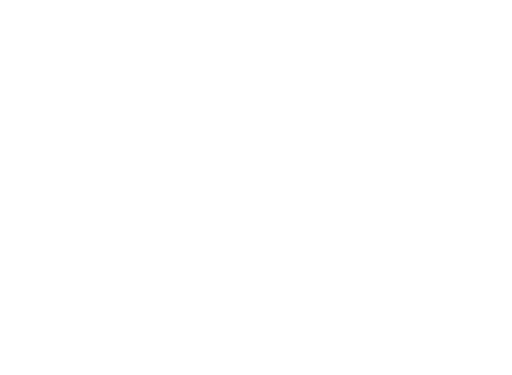
t = 0.00 s
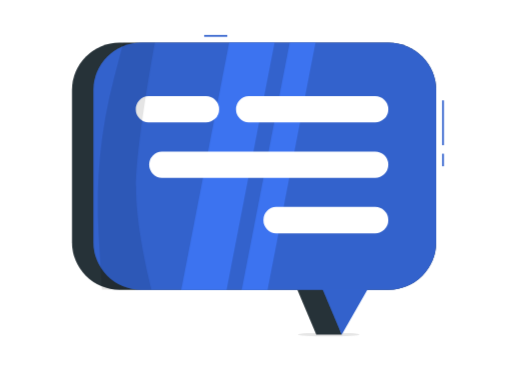
t = 1.00 s
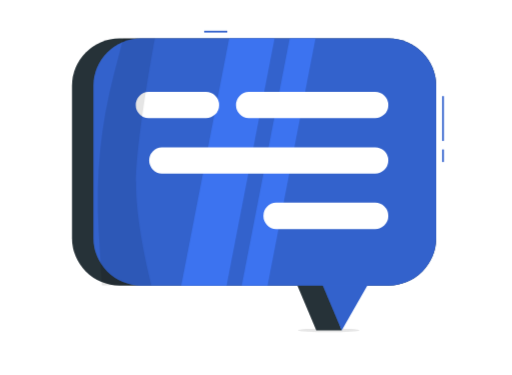
t = 1.19 s
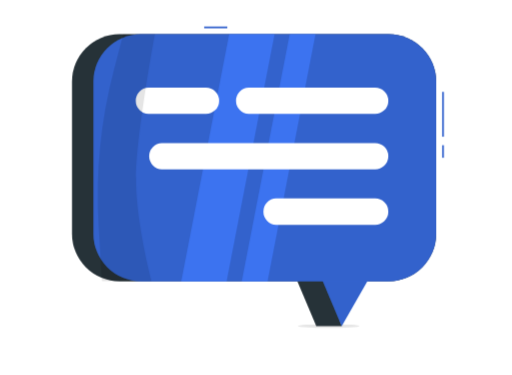
t = 1.38 s
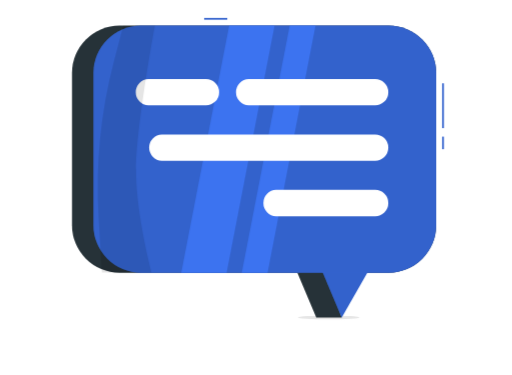
t = 1.75 s
t = 2.13 s: frame unchanged from t = 1.38 s, image omitted

The animated SVG that drew these frames (rendered in a browser with its animation timeline set to each time). Animation: 2 CSS @keyframes rules; one cycle of 2.50 s, repeats indefinitely.

<svg class="animated" id="freepik_stories-example" xmlns="http://www.w3.org/2000/svg" viewBox="150 220 300 220" version="1.1" xmlns:xlink="http://www.w3.org/1999/xlink" xmlns:svgjs="http://svgjs.com/svgjs"><style>svg#freepik_stories-example:not(.animated) .animable {opacity: 0;}svg#freepik_stories-example.animated #freepik--speech-bubble--inject-80 {animation: 1s 1 forwards cubic-bezier(.36,-0.01,.5,1.38) slideUp,1.5s Infinite  linear floating;animation-delay: 0s,1s;}            @keyframes slideUp {                0% {                    opacity: 0;                    transform: translateY(30px);                }                100% {                    opacity: 1;                    transform: inherit;                }            }                    @keyframes floating {                0% {                    opacity: 1;                    transform: translateY(0px);                }                50% {                    transform: translateY(-10px);                }                100% {                    opacity: 1;                    transform: translateY(0px);                }            }        .animator-hidden { display: none; }</style><g id="freepik--Shadow--inject-80" style="transform-origin: 250px 416.24px 0px;" class="animable animator-hidden"><ellipse id="freepik--path--inject-80" cx="250" cy="416.24" rx="193.89" ry="11.32" style="fill: rgb(245, 245, 245); transform-origin: 250px 416.24px 0px;" class="animable"></ellipse></g><g id="freepik--speech-bubble--inject-80" style="transform-origin: 301.115px 328.94px 0px;" class="animable animator-active"><g id="freepik--group--inject-80" style="transform-origin: 301.115px 328.94px 0px;" class="animable"><ellipse cx="342.63" cy="416.24" rx="18.07" ry="1.11" style="fill: rgb(230, 230, 230); transform-origin: 342.63px 416.24px 0px;" id="el6kb7t8c1b0b" class="animable"></ellipse><g id="freepik--group--inject-80" style="transform-origin: 298.865px 330.635px 0px;" class="animable"><g id="eldyuj889vyps"><rect x="192.04" y="245.03" width="213.65" height="144.96" rx="27.84" style="fill: rgb(38, 50, 56); transform-origin: 298.865px 317.51px 0px; transform: rotate(180deg);" class="animable"></rect></g><polygon id="freepik--path--inject-80" points="350.3 416.24 335.35 416.24 304.97 344.26 327.85 344.26 350.3 416.24" style="fill: rgb(38, 50, 56); transform-origin: 327.635px 380.25px 0px;" class="animable"></polygon></g><g id="freepik--group--inject-80" style="transform-origin: 307.405px 328.385px 0px;" class="animable"><g id="freepik--group--inject-80" style="transform-origin: 409.69px 313.84px 0px;" class="animable"><rect x="409.19" y="310.17" width="1" height="7.34" style="fill: rgb(64, 123, 255); transform-origin: 409.69px 313.84px 0px;" id="el0gtuxat2cvyn" class="animable"></rect><g id="elmrqkeuisfag"><rect x="409.19" y="310.17" width="1" height="7.34" style="opacity: 0.2; transform-origin: 409.69px 313.84px 0px;" class="animable"></rect></g></g><g id="freepik--group--inject-80" style="transform-origin: 409.69px 292.02px 0px;" class="animable"><rect x="409.19" y="278.88" width="1" height="26.28" style="fill: rgb(64, 123, 255); transform-origin: 409.69px 292.02px 0px;" id="el8kxkqj2u60u" class="animable"></rect><g id="el8r7dgzdx91"><rect x="409.19" y="278.88" width="1" height="26.28" style="opacity: 0.2; transform-origin: 409.69px 292.02px 0px;" class="animable"></rect></g></g><g id="freepik--group--inject-80" style="transform-origin: 276.36px 241.03px 0px;" class="animable"><rect x="269.58" y="240.53" width="13.56" height="1" style="fill: rgb(64, 123, 255); transform-origin: 276.36px 241.03px 0px;" id="elpsfvg9pwdxj" class="animable"></rect><g id="elbro1gpepbim"><rect x="269.58" y="240.53" width="13.56" height="1" style="opacity: 0.2; transform-origin: 276.36px 241.03px 0px;" class="animable"></rect></g></g><g id="freepik--group--inject-80" style="transform-origin: 355.67px 380.25px 0px;" class="animable"><polygon points="391.44 344.26 350.27 416.24 319.89 344.26 391.44 344.26" style="fill: rgb(64, 123, 255); transform-origin: 355.665px 380.25px 0px;" id="el8ggbxfm2m2" class="animable"></polygon><g id="elzq821p9tj3b"><polygon points="391.45 344.26 350.28 416.24 319.9 344.26 391.45 344.26" style="opacity: 0.2; transform-origin: 355.675px 380.25px 0px;" class="animable"></polygon></g></g><g id="freepik--group--inject-80" style="transform-origin: 305.16px 317.51px 0px;" class="animable"><g id="freepik--rectangle--inject-80"><rect x="204.62" y="245.03" width="201.08" height="144.96" rx="27.84" style="fill: rgb(64, 123, 255); transform-origin: 305.16px 317.51px 0px; transform: rotate(180deg);" class="animable"></rect></g><g id="freepik--rectangle--inject-80"><rect x="204.62" y="245.03" width="201.08" height="144.96" rx="27.84" style="opacity: 0.2; transform-origin: 305.16px 317.51px 0px; transform: rotate(180deg);" class="animable"></rect></g></g><g id="freepik--group--inject-80" style="transform-origin: 295.535px 317.51px 0px;" class="animable"><g id="el9e7zyqs1b27"><polygon points="282.75 389.99 256.15 389.99 284.29 245.03 310.9 245.03 282.75 389.99" style="fill: rgb(64, 123, 255); opacity: 0.7; transform-origin: 283.525px 317.51px 0px;" class="animable"></polygon></g><g id="ell3zrdygkjca"><polygon points="306.78 389.99 291.65 389.99 319.8 245.03 334.92 245.03 306.78 389.99" style="fill: rgb(64, 123, 255); opacity: 0.7; transform-origin: 313.285px 317.51px 0px;" class="animable"></polygon></g></g></g><g id="freepik--group--inject-80" style="transform-origin: 303.533px 316.6px 0px;" class="animable"><path id="freepik--path--inject-80" d="M369.62,291.8H295.7a7.72,7.72,0,0,1,0-15.43h73.92a7.72,7.72,0,1,1,0,15.43Z" style="fill: rgb(255, 255, 255); transform-origin: 332.938px 284.085px 0px;" class="animable"></path><path id="freepik--path--inject-80" d="M270.37,291.8H236.89a7.72,7.72,0,0,1,0-15.43h33.48a7.72,7.72,0,1,1,0,15.43Z" style="fill: rgb(255, 255, 255); transform-origin: 253.908px 284.085px 0px;" class="animable"></path><path id="freepik--path--inject-80" d="M369.62,324.32H244.74a7.72,7.72,0,0,1,0-15.43H369.62a7.72,7.72,0,1,1,0,15.43Z" style="fill: rgb(255, 255, 255); transform-origin: 307.458px 316.605px 0px;" class="animable"></path><path id="freepik--path--inject-80" d="M369.62,356.83H311.77a7.72,7.72,0,0,1,0-15.43h57.85a7.72,7.72,0,1,1,0,15.43Z" style="fill: rgb(255, 255, 255); transform-origin: 340.973px 349.115px 0px;" class="animable"></path></g><g id="freepik--path--inject-80"><path d="M240.72,245s-11.06,59.8-11.06,85.06c0,25.91,9.14,59.9,9.14,59.9H209.59l-1.93-32.81a292,292,0,0,1,9-91.2l5.48-21Z" style="opacity: 0.1; transform-origin: 223.934px 317.455px 0px;" class="animable"></path></g></g></g><g id="freepik--Character--inject-80" style="transform-origin: 181.407px 260.564px 0px;" class="animable animator-hidden"><g id="freepik--group--inject-80" style="transform-origin: 181.407px 260.564px 0px;" class="animable"><path id="freepik--path--inject-80" d="M225.49,416.24c0,1.18-16.4,2.14-36.63,2.14s-36.63-1-36.63-2.14,16.4-2.14,36.63-2.14S225.49,415.06,225.49,416.24Z" style="fill: rgb(230, 230, 230); transform-origin: 188.86px 416.24px 0px;" class="animable"></path><path id="freepik--path--inject-80" d="M212.93,167.73c-3.1.49-6,.74-9,1s-6,.25-9,.23a83.55,83.55,0,0,1-18.16-2,14.69,14.69,0,0,1-5.21-2.62,33.44,33.44,0,0,1-3.66-3.27A63.52,63.52,0,0,1,162.1,154a115.68,115.68,0,0,1-9.19-15.2l3.75-2.25c1.68,2.27,3.41,4.58,5.19,6.79s3.55,4.43,5.43,6.52a67.89,67.89,0,0,0,5.76,5.85,25.07,25.07,0,0,0,3,2.31,7.78,7.78,0,0,0,2.54,1.18,75.47,75.47,0,0,0,8.06.91c2.75.12,5.52.19,8.31.15s5.59-.19,8.38-.39,5.64-.49,8.27-.81Z" style="fill: rgb(255, 139, 123); transform-origin: 182.92px 152.76px 0px;" class="animable"></path><path id="freepik--path--inject-80" d="M221.93,159.61C214.32,155,204,158.35,204,158.35l5.22,18s8.24-2.32,11.47-5.83C224.07,166.89,226.52,162.38,221.93,159.61Z" style="fill: rgb(38, 50, 56); transform-origin: 214.225px 166.762px 0px;" class="animable"></path><path id="freepik--path--inject-80" d="M157.3,138.42l1.84-6.2-8.71,1.08a17.93,17.93,0,0,0,3.17,6.79Z" style="fill: rgb(255, 139, 123); transform-origin: 154.785px 136.155px 0px;" class="animable"></path><polygon id="freepik--path--inject-80" points="158.51 124.99 151.26 126.29 150.43 133.3 159.14 132.22 158.51 124.99" style="fill: rgb(255, 139, 123); transform-origin: 154.785px 129.145px 0px;" class="animable"></polygon><path id="freepik--path--inject-80" d="M257.46,102.75c7.7.16,5.54,6.59,5.54,6.59s8.39-5.3,11.06.89-3.35,8.15-6.87,9.08c2.21,1.27,2.33,5.39-.77,6.74s-8.29-2.36-12.21-2.31l-3.86-4.57C255.59,115.77,249.75,102.59,257.46,102.75Z" style="fill: rgb(38, 50, 56); transform-origin: 262.537px 114.547px 0px;" class="animable"></path><path id="freepik--path--inject-80" d="M256.26,126.92c3.36.59,5.8.17,5.14-3.54a12.49,12.49,0,0,0-7.78-9.17c-4.24-1.56-5.19,5.44-5.19,5.44Z" style="fill: rgb(64, 123, 255); transform-origin: 254.969px 120.561px 0px;" class="animable"></path><polygon id="freepik--path--inject-80" points="158 386.07 149.42 385.08 151.13 365.16 159.71 366.14 158 386.07" style="fill: rgb(255, 139, 123); transform-origin: 154.565px 375.615px 0px;" class="animable"></polygon><polygon id="freepik--path--inject-80" points="214.83 409.42 206.21 409.03 204.35 388.93 212.98 389.33 214.83 409.42" style="fill: rgb(255, 139, 123); transform-origin: 209.59px 399.175px 0px;" class="animable"></polygon><path id="freepik--path--inject-80" d="M205.88,406.42h9.7a.69.69,0,0,1,.69.59l1.1,7.68a1.38,1.38,0,0,1-1.38,1.53c-3.38-.06-5-.25-9.28-.25-2.62,0-6.46.27-10.08.27s-3.81-3.58-2.31-3.91c6.77-1.45,7.84-3.46,10.12-5.37A2.22,2.22,0,0,1,205.88,406.42Z" style="fill: rgb(38, 50, 56); transform-origin: 205.408px 411.33px 0px;" class="animable"></path><path id="freepik--path--inject-80" d="M149.13,381.94l9.63-1.14a.69.69,0,0,1,.76.51l2,7.49a1.39,1.39,0,0,1-1.2,1.68c-3.36.34-5,.34-9.24.84-2.6.31-8,1.22-11.56,1.64s-4.21-3.11-2.75-3.61c6.55-2.24,8.95-4.54,11-6.71A2.27,2.27,0,0,1,149.13,381.94Z" style="fill: rgb(38, 50, 56); transform-origin: 148.798px 386.894px 0px;" class="animable"></path><polygon id="freepik--path--inject-80" points="151.14 365.16 150.25 375.43 158.83 376.42 159.72 366.15 151.14 365.16" style="fill: rgb(234, 112, 99); transform-origin: 154.985px 370.79px 0px;" class="animable"></polygon><polygon id="freepik--path--inject-80" points="212.98 389.33 204.35 388.94 205.31 399.3 213.94 399.69 212.98 389.33" style="fill: rgb(234, 112, 99); transform-origin: 209.145px 394.315px 0px;" class="animable"></polygon><path id="freepik--path--inject-80" d="M213.57,157.32s-4.35.27-10.24,51.25l33.73,9.56c3.33-13.89,5.71-22.36,20.26-48.67a103.66,103.66,0,0,0-13.79-6,112.05,112.05,0,0,0-15.32-4.34C221.46,157.91,213.57,157.32,213.57,157.32Z" style="fill: rgb(38, 50, 56); transform-origin: 230.325px 187.725px 0px;" class="animable"></path><path id="freepik--path--inject-80" d="M246.9,145.84c-2.36,4.65-5.89,13.41-3.37,17.67,0,0-2.77,4.62-11.92,2-10.07-2.85-3.4-6.36-3.4-6.36,5.87.25,6.88-3.87,7-8Z" style="fill: rgb(255, 139, 123); transform-origin: 236.472px 156.077px 0px;" class="animable"></path><path id="freepik--path--inject-80" d="M218.78,157.82c2.76.3,6.23.75,9.43,1.35a111.26,111.26,0,0,1,15.32,4.34c2.87,1,5.65,2.1,7.94,3.13C251,168.31,247.69,177,228,172,209.68,167.28,216.69,159.52,218.78,157.82Z" style="fill: rgb(255, 139, 123); transform-origin: 233.592px 165.676px 0px;" class="animable"></path><path id="freepik--path--inject-80" d="M242.14,148l-6.91,3.17a16.59,16.59,0,0,1-.3,2.86c2.18.29,5.88-.69,6.73-2.83A9.29,9.29,0,0,0,242.14,148Z" style="fill: rgb(234, 112, 99); transform-origin: 238.537px 151.04px 0px;" class="animable"></path><path id="freepik--path--inject-80" d="M251.29,134.89c-2.07,8.31-2.76,11.88-7.8,15.41-7.58,5.32-17.35,1-17.81-7.79-.42-7.89,3-20.16,11.87-22A11.69,11.69,0,0,1,251.29,134.89Z" style="fill: rgb(255, 139, 123); transform-origin: 238.656px 136.44px 0px;" class="animable"></path><path id="freepik--path--inject-80" d="M248.59,142.91c-2.51-1.3-4.52-5-.9-8.44,0,0-5-2.85-2.49-6.78s12.54-7.2,14.11-1.92-3.31,7.45-3.31,7.45,4,6.12-3.19,8.14c0,0-.62,8.83-5.78,4.9Z" style="fill: rgb(38, 50, 56); transform-origin: 252.058px 135.144px 0px;" class="animable"></path><path id="freepik--path--inject-80" d="M251.2,142.72a6.31,6.31,0,0,1-3,3.71c-1.94,1-3.38-.59-3.24-2.66.13-1.87,1.3-4.66,3.43-4.83A2.81,2.81,0,0,1,251.2,142.72Z" style="fill: rgb(255, 139, 123); transform-origin: 248.163px 142.836px 0px;" class="animable"></path><path id="freepik--path--inject-80" d="M203.33,208.57s-39.18,46.21-45.81,71.69c-6.9,26.5-10,92-10,92L161,374s9-59.93,20.33-84.35c12.06-26,46.75-74.06,46.75-74.06Z" style="fill: rgb(64, 123, 255); transform-origin: 187.8px 291.285px 0px;" class="animable"></path><polygon id="freepik--path--inject-80" points="162.8 374.22 145.65 371.98 145.35 367.28 164.22 371.11 162.8 374.22" style="fill: rgb(64, 123, 255); transform-origin: 154.785px 370.75px 0px;" class="animable"></polygon><g id="freepik--path--inject-80"><polygon points="162.8 374.22 145.65 371.98 145.35 367.28 164.22 371.11 162.8 374.22" style="opacity: 0.3; transform-origin: 154.785px 370.75px 0px;" class="animable"></polygon></g><g id="freepik--path--inject-80"><path d="M202.66,229.58a254.52,254.52,0,0,0-7.22,34.6c3.58-5.8,7.35-11.67,11-17.23,1.33-2.94,2.69-5.85,4-8.69,0,0,0-.06,0-.1Z" style="opacity: 0.2; transform-origin: 202.94px 246.88px 0px;" class="animable"></path></g><path id="freepik--path--inject-80" d="M212.24,211.09S200.9,269.46,196.8,303c-3.32,27.1,7.13,92.83,7.13,92.83l11.24.69s-2.37-58.7,2.85-84.95c13.22-66.41,25.58-75.32,19-93.44Z" style="fill: rgb(64, 123, 255); transform-origin: 217.496px 303.805px 0px;" class="animable"></path><polygon id="freepik--path--inject-80" points="216.56 396.6 202.01 395.71 201.33 391.57 217.09 393.21 216.56 396.6" style="fill: rgb(64, 123, 255); transform-origin: 209.21px 394.085px 0px;" class="animable"></polygon><g id="freepik--path--inject-80"><polygon points="216.56 396.6 202.01 395.71 201.33 391.57 217.09 393.21 216.56 396.6" style="opacity: 0.3; transform-origin: 209.21px 394.085px 0px;" class="animable"></polygon></g><path id="freepik--path--inject-80" d="M238.13,216.29l.66,3.45c.05.27-.29.43-.68.32l-35.37-10c-.31-.08-.52-.3-.48-.5l.55-3.1c0-.22.35-.32.68-.23l34.16,9.68A.68.68,0,0,1,238.13,216.29Z" style="fill: rgb(64, 123, 255); transform-origin: 220.525px 213.146px 0px;" class="animable"></path><g id="freepik--path--inject-80"><path d="M238.13,216.29l.66,3.45c.05.27-.29.43-.68.32l-35.37-10c-.31-.08-.52-.3-.48-.5l.55-3.1c0-.22.35-.32.68-.23l34.16,9.68A.68.68,0,0,1,238.13,216.29Z" style="opacity: 0.4; transform-origin: 220.525px 213.146px 0px;" class="animable"></path></g><path id="freepik--path--inject-80" d="M232.46,218.81l.91.26c.18.05.35,0,.37-.12l.68-4c0-.12-.11-.26-.29-.31l-.92-.26c-.18-.05-.34,0-.36.12l-.69,4C232.14,218.62,232.28,218.76,232.46,218.81Z" style="fill: rgb(64, 123, 255); transform-origin: 233.289px 216.725px 0px;" class="animable"></path><path id="freepik--path--inject-80" d="M205.21,211.09l.92.26c.18.05.35,0,.37-.12l.68-4c0-.11-.11-.25-.3-.3l-.91-.26c-.18-.06-.35,0-.37.12l-.68,4C204.9,210.9,205,211,205.21,211.09Z" style="fill: rgb(64, 123, 255); transform-origin: 206.049px 209.008px 0px;" class="animable"></path><path id="freepik--path--inject-80" d="M218.84,215l.91.26c.18,0,.35,0,.37-.12l.68-4c0-.12-.11-.26-.29-.31l-.92-.26c-.18-.06-.35,0-.37.12l-.68,4C218.52,214.76,218.65,214.9,218.84,215Z" style="fill: rgb(64, 123, 255); transform-origin: 219.669px 212.903px 0px;" class="animable"></path><path id="freepik--path--inject-80" d="M238.1,134.9c-.13.68-.59,1.17-1,1.09s-.71-.71-.58-1.39.59-1.18,1-1.09S238.22,134.21,238.1,134.9Z" style="fill: rgb(38, 50, 56); transform-origin: 237.308px 134.749px 0px;" class="animable"></path><path id="freepik--path--inject-80" d="M230.36,133.47c-.13.69-.59,1.18-1,1.09s-.71-.7-.58-1.38.59-1.18,1-1.1S230.48,132.79,230.36,133.47Z" style="fill: rgb(38, 50, 56); transform-origin: 229.568px 133.321px 0px;" class="animable"></path><path id="freepik--path--inject-80" d="M230,132.16l-1.55-.78S229,132.82,230,132.16Z" style="fill: rgb(38, 50, 56); transform-origin: 229.225px 131.857px 0px;" class="animable"></path><path id="freepik--path--inject-80" d="M232.19,135a18.79,18.79,0,0,1-3.25,3.92,3,3,0,0,0,2.36.9Z" style="fill: rgb(255, 86, 82); transform-origin: 230.565px 137.414px 0px;" class="animable"></path><path id="freepik--path--inject-80" d="M234.42,143.11a6.61,6.61,0,0,1-1.21-.12.2.2,0,0,1-.16-.23.21.21,0,0,1,.24-.17,5.52,5.52,0,0,0,4.81-1.31.21.21,0,0,1,.3.29A5.74,5.74,0,0,1,234.42,143.11Z" style="fill: rgb(38, 50, 56); transform-origin: 235.745px 142.171px 0px;" class="animable"></path><path id="freepik--path--inject-80" d="M241,132.83a.4.4,0,0,1-.36-.22,3.27,3.27,0,0,0-2.33-1.82.41.41,0,1,1,.09-.81,4.06,4.06,0,0,1,3,2.26.41.41,0,0,1-.18.55A.43.43,0,0,1,241,132.83Z" style="fill: rgb(38, 50, 56); transform-origin: 239.672px 131.401px 0px;" class="animable"></path><path id="freepik--path--inject-80" d="M227.57,129.27a.39.39,0,0,1-.28-.12.4.4,0,0,1,0-.58,4.09,4.09,0,0,1,3.51-1.27.42.42,0,0,1,.32.48.4.4,0,0,1-.48.32,3.25,3.25,0,0,0-2.76,1A.41.41,0,0,1,227.57,129.27Z" style="fill: rgb(38, 50, 56); transform-origin: 229.146px 128.269px 0px;" class="animable"></path><path id="freepik--path--inject-80" d="M258.37,178.93c.68,3.06,1.11,5.94,1.51,8.92s.61,6,.78,8.94a84.11,84.11,0,0,1-.93,18.25,14.58,14.58,0,0,1-2.3,5.36,33.45,33.45,0,0,1-3,3.85,65.27,65.27,0,0,1-6.69,6.26A115.07,115.07,0,0,1,233.1,240.6l-2.47-3.6c2.16-1.82,4.36-3.69,6.46-5.59s4.21-3.82,6.17-5.82a67.55,67.55,0,0,0,5.5-6.11,25.34,25.34,0,0,0,2.12-3.12,7.71,7.71,0,0,0,1-2.61,73.53,73.53,0,0,0,.42-8.1c0-2.76-.15-5.53-.36-8.31s-.53-5.56-.9-8.34-.83-5.6-1.31-8.2Z" style="fill: rgb(255, 139, 123); transform-origin: 245.716px 209.765px 0px;" class="animable"></path><path id="freepik--path--inject-80" d="M257.32,169.46c3.08,2,3.85,14.77,3.85,14.77l-15.77,5.66s-2-11.07.63-15C248.8,170.72,253.79,167.19,257.32,169.46Z" style="fill: rgb(38, 50, 56); transform-origin: 252.921px 179.319px 0px;" class="animable"></path><path d="M202.92,407.93a2.44,2.44,0,0,1-1.64-.45,1.16,1.16,0,0,1-.34-1.08.7.7,0,0,1,.41-.58c1-.46,3.62,1.24,3.92,1.43a.22.22,0,0,1,.09.21.22.22,0,0,1-.16.16A10.13,10.13,0,0,1,202.92,407.93Zm-1.14-1.78a.65.65,0,0,0-.26,0,.28.28,0,0,0-.17.26.77.77,0,0,0,.2.73c.44.4,1.57.45,3.08.15A7.64,7.64,0,0,0,201.78,406.15Z" style="fill: rgb(64, 123, 255); transform-origin: 203.139px 406.84px 0px;" id="el5wm5x439tdp" class="animable"></path><path d="M205.16,407.63a.17.17,0,0,1-.1,0c-.83-.47-2.4-2.33-2.2-3.3a.69.69,0,0,1,.69-.57,1.06,1.06,0,0,1,.86.27c.94.83,1,3.32,1,3.42a.21.21,0,0,1-.1.18A.19.19,0,0,1,205.16,407.63Zm-1.47-3.5h-.1c-.26,0-.31.14-.33.24-.12.59.86,2,1.68,2.65a4.68,4.68,0,0,0-.8-2.72A.66.66,0,0,0,203.69,404.13Z" style="fill: rgb(64, 123, 255); transform-origin: 204.126px 405.698px 0px;" id="el1jagmw7d6bj" class="animable"></path><path d="M145.33,383.87a2.42,2.42,0,0,1-1.38-.33,1.13,1.13,0,0,1-.48-.94.67.67,0,0,1,.28-.59c1-.7,4.6.64,5,.8a.2.2,0,0,1,.13.2.2.2,0,0,1-.14.19A12.36,12.36,0,0,1,145.33,383.87Zm-.72-1.65a1.16,1.16,0,0,0-.63.13.24.24,0,0,0-.1.23.74.74,0,0,0,.31.63c.57.4,2,.32,3.85-.22A12.64,12.64,0,0,0,144.61,382.22Z" style="fill: rgb(64, 123, 255); transform-origin: 146.174px 382.842px 0px;" id="el3462plytmry" class="animable"></path><path d="M148.69,383.21h-.06c-1.08-.34-3.32-1.95-3.27-2.94,0-.24.13-.54.69-.67a1.53,1.53,0,0,1,1.17.22c1.18.77,1.65,3.05,1.67,3.15a.21.21,0,0,1-.06.19A.2.2,0,0,1,148.69,383.21Zm-2.3-3.25a1.07,1.07,0,0,0-.25,0c-.37.08-.37.23-.38.28,0,.6,1.52,1.89,2.64,2.4a4.76,4.76,0,0,0-1.41-2.52A1.12,1.12,0,0,0,146.39,380Z" style="fill: rgb(64, 123, 255); transform-origin: 147.126px 381.388px 0px;" id="el35gv6o4n7rj" class="animable"></path><g id="el9kdf63es0fq"><path d="M185.52,130.48a66.67,66.67,0,0,0-78,87.06L88.09,238.22l29.39-2.28a66.69,66.69,0,1,0,68-105.46Z" style="fill: rgb(64, 123, 255); opacity: 0.6; transform-origin: 162.631px 195.45px 0px;" class="animable"></path></g><g id="el254qlzn465"><path d="M185.52,130.48a66.67,66.67,0,0,0-78,87.06L88.09,238.22l29.39-2.28a66.69,66.69,0,1,0,68-105.46Z" style="opacity: 0.1; transform-origin: 162.631px 195.45px 0px;" class="animable"></path></g><path d="M170.54,258.91h0A63.63,63.63,0,0,1,120.06,234L119,232.56,96.58,234.3a.18.18,0,0,1-.14-.08.16.16,0,0,1,0-.16l14.81-15.73-.65-1.87A63.43,63.43,0,0,1,170.42,132a63.47,63.47,0,0,1,61.87,77.76A63.13,63.13,0,0,1,170.54,258.91Zm-51.48-26.64a.14.14,0,0,1,.11.06l1.12,1.47a63.29,63.29,0,0,0,50.25,24.83h0a63.17,63.17,0,0,0,14.18-124.71,63.51,63.51,0,0,0-14.3-1.64,63.15,63.15,0,0,0-59.52,84.09l.68,1.95a.12.12,0,0,1,0,.14L96.93,234l22.12-1.72Z" style="fill: rgb(255, 255, 255); transform-origin: 165.169px 195.455px 0px;" id="elqk44m4ex1o" class="animable"></path><path d="M193.62,184.1a1.78,1.78,0,0,0-.54-2.11,30.73,30.73,0,0,0-11.56-5.19,27.68,27.68,0,0,0-33.18,20.71c-2.3,9.93,3.15,16.67,9.72,18.19a17.82,17.82,0,0,0,15.72-3.55,9.35,9.35,0,0,0,7.58,8.94c10.27,2.38,22.82-4.51,26.93-22.27,4.43-19.12-5.93-35.59-25.18-40-23.12-5.35-44.8,8.92-50.42,33.2-4.68,20.24,6.21,38.23,25.89,42.79,7.81,1.81,14.22,1.84,20.78.11a1.77,1.77,0,0,0,1.3-1.94l-.64-5a1.79,1.79,0,0,0-.79-1.25,1.72,1.72,0,0,0-1.46-.22,32.54,32.54,0,0,1-16,0c-15.32-3.55-23.11-16.78-19.37-32.94,4.5-19.47,20.47-30.66,38-26.61,14.82,3.43,21.83,15,18.3,30.33-1.55,6.69-4.74,11.93-8.76,14.39a6.79,6.79,0,0,1-5.07,1.11,1.65,1.65,0,0,1-1.23-.93c-.43-.88-.74-3.27,2-9.3Zm-15.48,1.49a18.06,18.06,0,0,1,3.26,1.08l-4.36,10c-2.46,5.78-9.25,11.6-14.3,10.43-4.61-1.06-4.37-5.21-3.82-7.58C161.1,190.06,169.91,183.69,178.14,185.59Z" style="fill: rgb(255, 255, 255); transform-origin: 170.458px 196.947px 0px;" id="eluszd6e0sxw" class="animable"></path><path id="freepik--path--inject-80" d="M232.5,236.24l-7.58-4.3,1.61,8.63s5.26,1.74,7.86-.74Z" style="fill: rgb(255, 139, 123); transform-origin: 229.655px 236.552px 0px;" class="animable"></path><polygon id="freepik--path--inject-80" points="217.74 233.01 219.48 240.16 226.53 240.57 224.92 231.94 217.74 233.01" style="fill: rgb(255, 139, 123); transform-origin: 222.135px 236.255px 0px;" class="animable"></polygon><path id="freepik--path--inject-80" d="M237.71,133.58l-1.56-.78S236.76,134.24,237.71,133.58Z" style="fill: rgb(38, 50, 56); transform-origin: 236.93px 133.277px 0px;" class="animable"></path><path id="freepik--path--inject-80" d="M248.43,129.63c-4.28-.27-7.42-2.15-7.84-4.62,0,0-9.82,4.08-13.79-2,0,0-4.48.74-5.59-2.38s3.55-4,5.75-2.6c0,0-6.82-6,.18-7.67s8.5,4,8.5,4,2.76-8.28,9-4.6S247,117,247,117s14.82,1.15,9.3,7S248.43,129.63,248.43,129.63Z" style="fill: rgb(38, 50, 56); transform-origin: 239.287px 119.224px 0px;" class="animable"></path><path id="freepik--path--inject-80" d="M243.07,158.37c.84.08.47,3,.09,3.2-.87.47-11.35-1.68-11-3.3a7,7,0,0,1,1.48-2.08C234.1,155.85,235.7,157.76,243.07,158.37Z" style="fill: rgb(38, 50, 56); transform-origin: 237.865px 158.893px 0px;" class="animable"></path></g></g><g id="freepik--quotation-marks--inject-80" style="transform-origin: 316.639px 203.685px 0px;" class="animable animator-hidden"><g id="freepik--group--inject-80" style="transform-origin: 316.639px 203.685px 0px;" class="animable"><path d="M297.8,181.27a16.73,16.73,0,0,0-2.36,33.3,17.12,17.12,0,0,1-4.16,11.53s23.26-5.79,23.26-28.09A16.74,16.74,0,0,0,297.8,181.27Z" style="fill: rgb(64, 123, 255); transform-origin: 297.779px 203.685px 0px;" id="elwtmf09yvpxc" class="animable"></path><path d="M335.47,181.27a16.73,16.73,0,0,0-2.36,33.3A17.12,17.12,0,0,1,329,226.1s23.26-5.79,23.26-28.09A16.73,16.73,0,0,0,335.47,181.27Z" style="fill: rgb(64, 123, 255); transform-origin: 335.474px 203.685px 0px;" id="ela879grzjea" class="animable"></path></g></g><defs>     <filter id="active" height="200%">         <feMorphology in="SourceAlpha" result="DILATED" operator="dilate" radius="2"></feMorphology>                <feFlood flood-color="#32DFEC" flood-opacity="1" result="PINK"></feFlood>        <feComposite in="PINK" in2="DILATED" operator="in" result="OUTLINE"></feComposite>        <feMerge>            <feMergeNode in="OUTLINE"></feMergeNode>            <feMergeNode in="SourceGraphic"></feMergeNode>        </feMerge>    </filter>    <filter id="hover" height="200%">        <feMorphology in="SourceAlpha" result="DILATED" operator="dilate" radius="2"></feMorphology>                <feFlood flood-color="#ff0000" flood-opacity="0.5" result="PINK"></feFlood>        <feComposite in="PINK" in2="DILATED" operator="in" result="OUTLINE"></feComposite>        <feMerge>            <feMergeNode in="OUTLINE"></feMergeNode>            <feMergeNode in="SourceGraphic"></feMergeNode>        </feMerge>            <feColorMatrix type="matrix" values="0   0   0   0   0                0   1   0   0   0                0   0   0   0   0                0   0   0   1   0 "></feColorMatrix>    </filter></defs></svg>